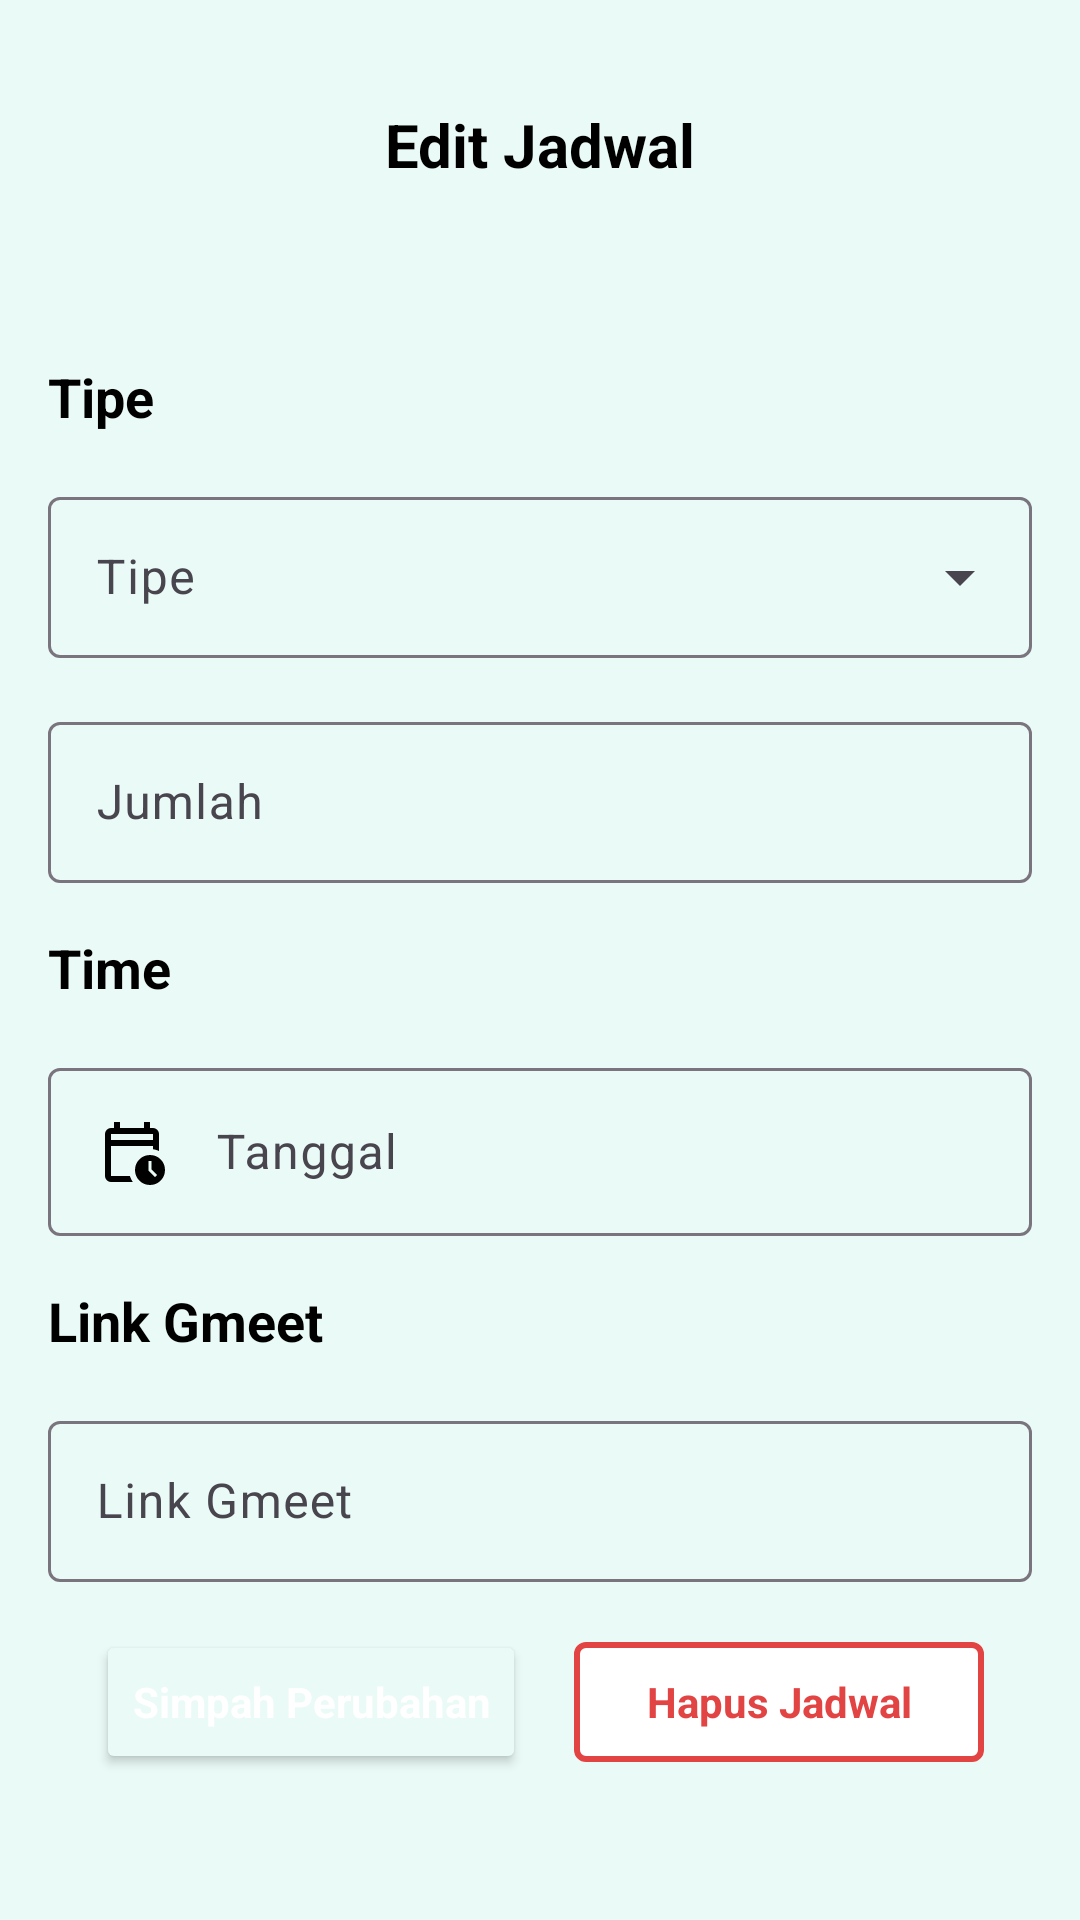

This screen was rendered from an Android layout file. Write that file and the resources it references.
<!-- AndroidManifest.xml: application theme Theme.Ngajol -->
<!-- res/layout/fragment_edit_ngaji.xml -->
<?xml version="1.0" encoding="utf-8"?>
<androidx.constraintlayout.widget.ConstraintLayout xmlns:android="http://schemas.android.com/apk/res/android"
    xmlns:app="http://schemas.android.com/apk/res-auto"
    xmlns:tools="http://schemas.android.com/tools"
    android:id="@+id/editLayout"
    android:layout_width="match_parent"
    android:layout_height="match_parent"
    android:background="@color/backgroundColor"
    tools:context=".ui.editNgaji.EditNgajiFragment">

    <ImageView
        android:id="@+id/back_btn"
        android:layout_width="@dimen/arrow_login"
        android:layout_height="@dimen/arrow_login"
        android:src="@drawable/baseline_keyboard_arrow_left_24"
        android:contentDescription="@string/back_btn"
        android:layout_marginStart="16dp"
        android:layout_marginTop="24dp"
        app:layout_constraintStart_toStartOf="parent"
        app:layout_constraintTop_toTopOf="parent"
        />

    <TextView
        android:id="@+id/tv_edit"
        android:layout_width="wrap_content"
        android:layout_height="wrap_content"
        android:textColor="@color/black"
        android:textStyle="bold"
        android:textSize="20sp"
        android:text="@string/edit_jadwal"
        app:layout_constraintStart_toStartOf="parent"
        app:layout_constraintEnd_toEndOf="parent"
        app:layout_constraintTop_toTopOf="@id/back_btn"
        app:layout_constraintBottom_toBottomOf="@id/back_btn"
        />

    <TextView
        android:id="@+id/tv_tipe"
        android:layout_width="wrap_content"
        android:layout_height="wrap_content"
        android:textColor="@color/black"
        android:textSize="18sp"
        android:textStyle="bold"
        android:text="@string/tipe"
        app:layout_constraintTop_toBottomOf="@id/back_btn"
        app:layout_constraintStart_toStartOf="@id/back_btn"
        android:layout_marginTop="48dp"
        />

    <com.google.android.material.textfield.TextInputLayout
        android:id="@+id/sp_tipe"
        style="@style/Widget.Material3.TextInputLayout.OutlinedBox.ExposedDropdownMenu"
        android:layout_width="match_parent"
        android:layout_height="wrap_content"
        android:layout_margin="@dimen/marginComponent"
        android:entries="@array/sp_tipe"
        app:layout_constraintEnd_toEndOf="parent"
        app:layout_constraintStart_toStartOf="parent"
        app:layout_constraintTop_toBottomOf="@id/tv_tipe">

        <AutoCompleteTextView
            android:id="@+id/autocompleteTextView"
            android:layout_width="match_parent"
            android:layout_height="match_parent"
            android:layout_weight="1"
            android:textColor="@color/black"
            android:hint="@string/tipe"
            android:padding="@dimen/marginComponent"
            android:inputType="none"
            />

    </com.google.android.material.textfield.TextInputLayout>

    <com.google.android.material.textfield.TextInputLayout
        android:id="@+id/kuota_layout"
        style="@style/Widget.Material3.TextInputLayout.OutlinedBox.Dense"
        android:layout_width="match_parent"
        android:layout_height="wrap_content"
        android:layout_margin="@dimen/marginComponent"
        app:layout_constraintStart_toStartOf="parent"
        app:layout_constraintTop_toBottomOf="@id/sp_tipe"
        app:layout_constraintEnd_toEndOf="parent"
        >
        <com.google.android.material.textfield.TextInputEditText
            android:id="@+id/input_kuota"
            android:layout_width="match_parent"
            android:layout_height="match_parent"
            android:padding="@dimen/marginComponent"
            android:textColor="@color/black"
            android:drawablePadding="@dimen/marginComponent"
            android:hint="@string/jumlah"
            android:drawableStart="@drawable/baseline_person_24"
            />
    </com.google.android.material.textfield.TextInputLayout>


    <TextView
        android:id="@+id/tv_time"
        android:layout_width="wrap_content"
        android:layout_height="wrap_content"
        android:text="@string/time"
        android:textColor="@color/black"
        android:textSize="18sp"
        android:textStyle="bold"
        android:layout_marginTop="@dimen/marginComponent"
        app:layout_constraintStart_toStartOf="@+id/tv_tipe"
        app:layout_constraintTop_toBottomOf="@+id/kuota_layout" />

    <com.google.android.material.textfield.TextInputLayout
        android:id="@+id/time_layout"
        android:layout_width="match_parent"
        android:layout_height="wrap_content"
        android:layout_margin="@dimen/marginComponent"
        app:layout_constraintStart_toStartOf="parent"
        app:layout_constraintTop_toBottomOf="@id/tv_time"
        app:layout_constraintEnd_toEndOf="parent"
        >
        <com.google.android.material.textfield.TextInputEditText
            android:id="@+id/input_time"
            android:layout_width="match_parent"
            android:layout_height="match_parent"
            android:padding="@dimen/marginComponent"
            android:drawablePadding="@dimen/marginComponent"
            android:textColor="@color/black"
            android:hint="@string/tanggal"
            android:drawableStart="@drawable/outline_calendar_clock_24"
            />

    </com.google.android.material.textfield.TextInputLayout>

    <TextView
        android:id="@+id/tv_link"
        android:layout_width="wrap_content"
        android:layout_height="wrap_content"
        android:text="@string/link_gmeet"
        android:textColor="@color/black"
        android:textSize="18sp"
        android:textStyle="bold"
        android:layout_marginTop="@dimen/marginComponent"
        app:layout_constraintStart_toStartOf="@+id/tv_tipe"
        app:layout_constraintTop_toBottomOf="@id/time_layout"
        />

    <com.google.android.material.textfield.TextInputLayout
        android:id="@+id/link_layout"
        android:layout_width="match_parent"
        android:layout_height="wrap_content"
        android:layout_margin="@dimen/marginComponent"
        app:layout_constraintStart_toStartOf="parent"
        app:layout_constraintTop_toBottomOf="@id/tv_link"
        app:layout_constraintEnd_toEndOf="parent"
        >
        <com.google.android.material.textfield.TextInputEditText
            android:id="@+id/input_link"
            android:layout_width="match_parent"
            android:layout_height="match_parent"
            android:padding="@dimen/marginComponent"
            android:drawablePadding="@dimen/marginComponent"
            android:hint="@string/link_gmeet"
            android:textColor="@color/black"
            android:drawableStart="@drawable/baseline_meeting_room_24"
            />

    </com.google.android.material.textfield.TextInputLayout>

    <LinearLayout
        android:layout_width="match_parent"
        android:layout_height="wrap_content"
        app:layout_constraintStart_toStartOf="parent"
        app:layout_constraintEnd_toEndOf="parent"
        app:layout_constraintTop_toBottomOf="@id/link_layout"
        android:layout_margin="@dimen/marginComponent"
        >
        <Button
            android:id="@+id/btn_add"
            android:layout_width="wrap_content"
            android:layout_height="wrap_content"
            style="@style/Widget.Material3.TextInputLayout.OutlinedBox.Dense"
            android:textColor="@color/white"
            android:backgroundTint="@color/primaryColor"
            android:textStyle="bold"
            android:layout_weight="1"
            android:layout_marginStart="@dimen/marginComponent"
            android:layout_marginEnd="@dimen/marginComponent"
            android:text="@string/save_changes"
            />


        <com.google.android.material.button.MaterialButton
            android:id="@+id/btn_hapus"
            android:layout_width="wrap_content"
            android:layout_height="wrap_content"
            style="@style/Widget.Material3.TextInputLayout.OutlinedBox.Dense"
            android:textColor="@color/red"
            android:layout_marginEnd="@dimen/marginComponent"
            android:textStyle="bold"
            android:backgroundTint="@color/white"
            android:text="@string/hapus_jadwal"
            app:strokeColor="@color/red"
            app:strokeWidth="2dp"
            android:layout_weight="1"
            />

    </LinearLayout>

</androidx.constraintlayout.widget.ConstraintLayout>
<!-- resources referenced by this layout -->
<resources>
  <string-array name="sp_tipe">
          <item>Private</item>
          <item>Public</item>
      </string-array>
  <color name="backgroundColor">#EAFAF6</color>
  <color name="black">#FF000000</color>
  <color name="primaryColor">#00325B</color>
  <color name="red">#E24343</color>
  <color name="white">#FFFFFFFF</color>
  <dimen name="arrow_login">48dp</dimen>
  <dimen name="marginComponent">16dp</dimen>
  <!-- drawable outline_calendar_clock_24 (drawable) -->
  <vector android:height="24dp" android:tint="#000000"
      android:viewportHeight="960" android:viewportWidth="960"
      android:width="24dp" xmlns:android="http://schemas.android.com/apk/res/android">
      <path android:fillColor="@android:color/white" android:pathData="M200,320L760,320L760,240Q760,240 760,240Q760,240 760,240L200,240Q200,240 200,240Q200,240 200,240L200,320ZM200,320L200,240Q200,240 200,240Q200,240 200,240L200,240Q200,240 200,240Q200,240 200,240L200,320ZM200,880Q167,880 143.5,856.5Q120,833 120,800L120,240Q120,207 143.5,183.5Q167,160 200,160L240,160L240,80L320,80L320,160L640,160L640,80L720,80L720,160L760,160Q793,160 816.5,183.5Q840,207 840,240L840,467Q821,458 801,452Q781,446 760,443L760,400L200,400L200,800Q200,800 200,800Q200,800 200,800L452,800Q459,822 468.5,842Q478,862 491,880L200,880ZM720,920Q637,920 578.5,861.5Q520,803 520,720Q520,637 578.5,578.5Q637,520 720,520Q803,520 861.5,578.5Q920,637 920,720Q920,803 861.5,861.5Q803,920 720,920ZM787,815L815,787L740,712L740,600L700,600L700,728L787,815Z"/>
  </vector>
  <string name="back_btn">Tombol kembali</string>
  <string name="edit_jadwal">Edit Jadwal</string>
  <string name="hapus_jadwal">Hapus Jadwal</string>
  <string name="jumlah">Jumlah</string>
  <string name="link_gmeet">Link Gmeet</string>
  <string name="save_changes">Simpah Perubahan</string>
  <string name="tanggal">Tanggal</string>
  <string name="time">Time</string>
  <string name="tipe">Tipe</string>
  <style name="Theme.Ngajol" parent="Base.Theme.Ngajol" />
  <style name="Base.Theme.Ngajol" parent="Theme.Material3.DayNight.NoActionBar">
          
          
          <item name="backgroundTint">@color/backgroundColor</item>
  
          <item name="background">@color/backgroundColor</item>
      </style>
</resources>
